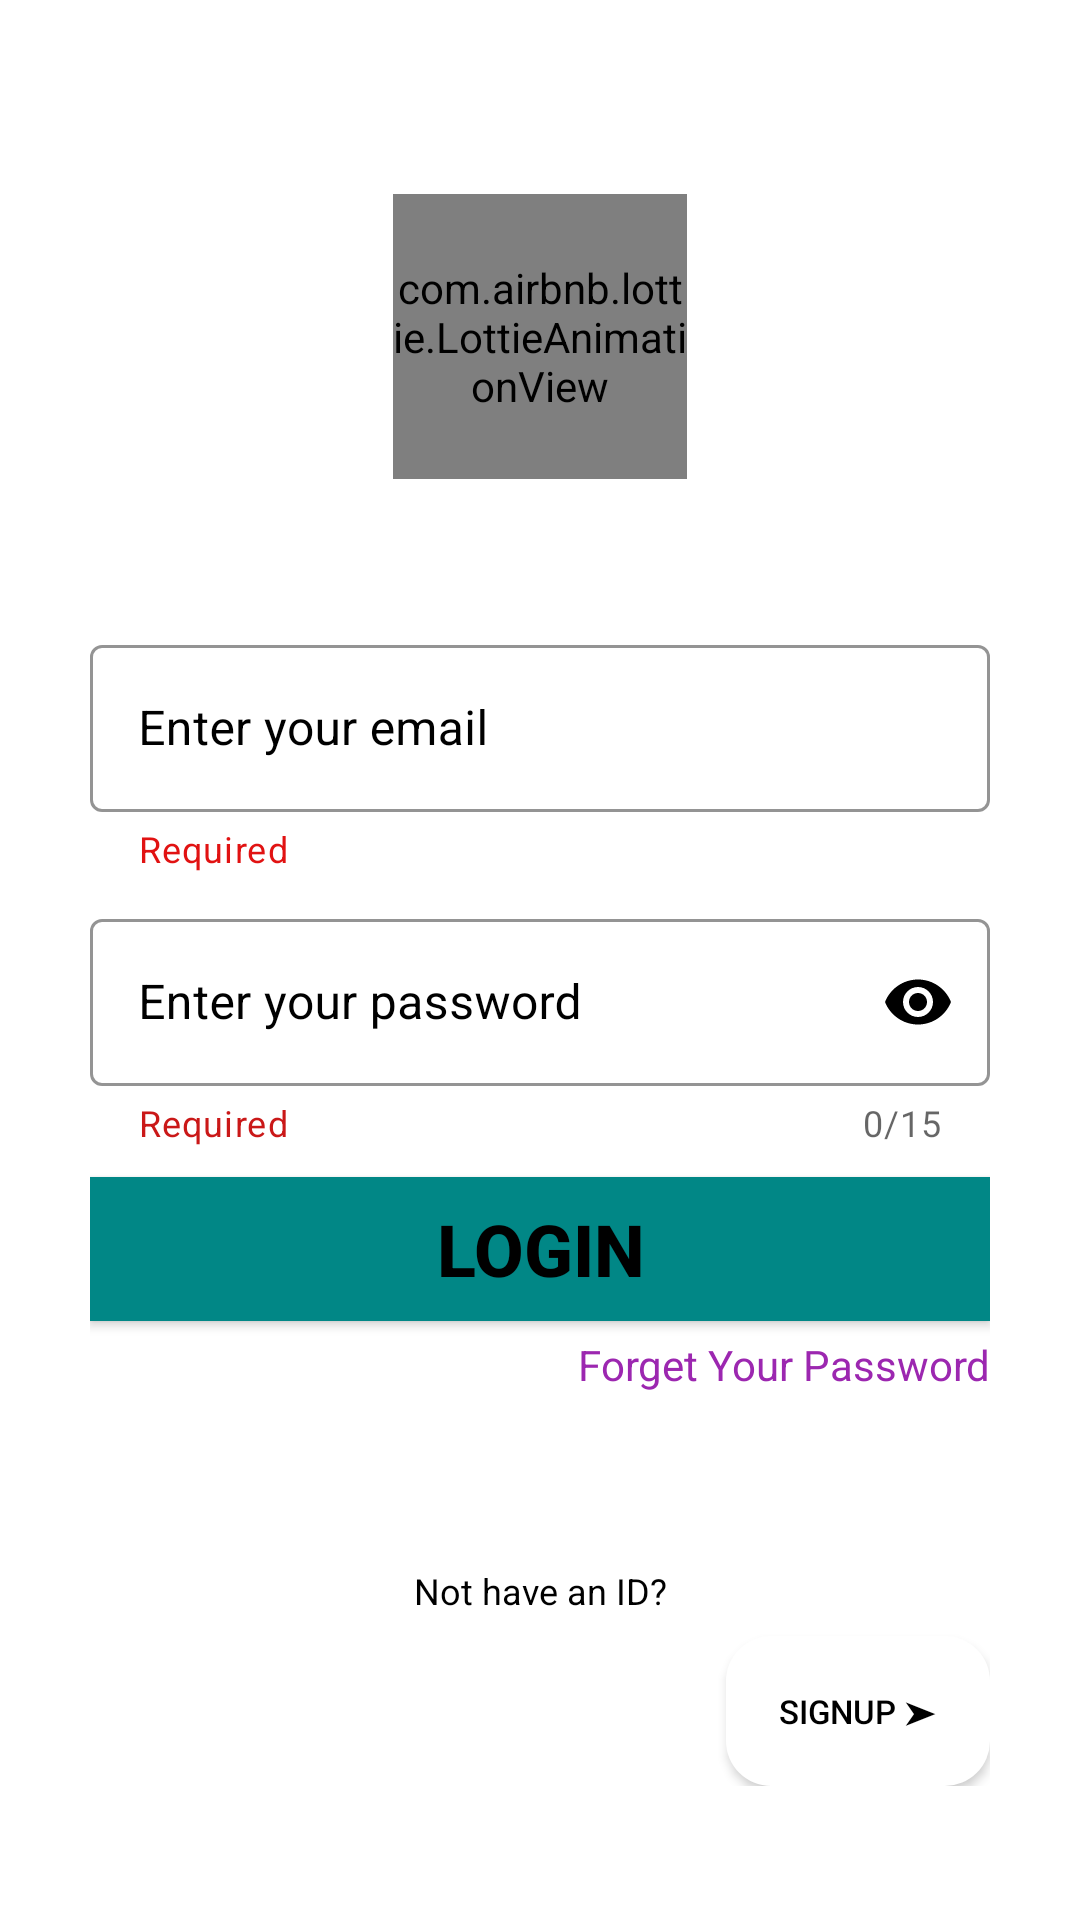

Here is an Android app screen rendered from its layout file. Give the layout XML and the strings, colors and styles it references.
<!-- AndroidManifest.xml: application theme Theme.ChatbOx -->
<!-- res/layout/activity_auth.xml -->
<?xml version="1.0" encoding="utf-8"?>
<androidx.constraintlayout.widget.ConstraintLayout xmlns:android="http://schemas.android.com/apk/res/android"
    xmlns:tools="http://schemas.android.com/tools"
    android:layout_width="match_parent"
    android:layout_height="match_parent"
    android:padding="30dp"
    android:background="@color/white"
    xmlns:app="http://schemas.android.com/apk/res-auto"
    tools:context=".AuthActivity">


    <LinearLayout
        android:layout_width="match_parent"
        android:layout_height="wrap_content"
        android:orientation="vertical"
        app:layout_constraintBottom_toBottomOf="parent"
        app:layout_constraintTop_toTopOf="parent"
        tools:layout_editor_absoluteX="30dp">

        <com.airbnb.lottie.LottieAnimationView
            android:layout_width="98dp"
            android:layout_height="95dp"
            android:layout_gravity="center"
            android:layout_marginTop="20dp"
            app:lottie_autoPlay="true"
            app:lottie_loop="true"
            app:lottie_rawRes="@raw/login" />


        <com.google.android.material.textfield.TextInputLayout
            android:id="@+id/etEmail"
            style="@style/Widget.MaterialComponents.TextInputLayout.OutlinedBox"
            android:layout_width="match_parent"
            android:layout_height="wrap_content"
            android:layout_marginTop="50dp"
            android:hint="@string/enter_your_email"
            android:textColorHint="@color/black"
            app:boxStrokeColor="@color/black"
            app:endIconMode="clear_text"
            app:endIconTint="@color/black"
            app:helperText="Required"
            app:helperTextTextColor="#E11212"
            app:startIconTint="@color/black">

            <com.google.android.material.textfield.TextInputEditText
                android:id="@+id/Email"
                android:layout_width="match_parent"
                android:layout_height="match_parent"
                android:inputType="textEmailAddress"
                android:textColor="@color/black" />
        </com.google.android.material.textfield.TextInputLayout>

        <com.google.android.material.textfield.TextInputLayout
            android:id="@+id/login_Password"
            style="@style/Widget.MaterialComponents.TextInputLayout.OutlinedBox"
            android:layout_width="match_parent"
            android:layout_height="wrap_content"
            android:layout_marginTop="10dp"
            android:hint="@string/enter_your_password"
            android:textColorHint="@color/black"
            app:boxStrokeColor="@color/black"
            app:counterEnabled="true"
            app:counterMaxLength="15"
            app:endIconMode="password_toggle"
            app:endIconTint="@color/black"
            app:helperText="Required"
            app:helperTextTextColor="#CA1818"
            app:startIconTint="@color/black">

            <com.google.android.material.textfield.TextInputEditText
                android:id="@+id/Password"
                android:layout_width="match_parent"
                android:layout_height="match_parent"
                android:inputType="textPassword"
                android:textColor="@color/black" />
        </com.google.android.material.textfield.TextInputLayout>

        <androidx.appcompat.widget.AppCompatButton
            android:id="@+id/button1"
            android:layout_width="match_parent"
            android:layout_height="wrap_content"
            android:layout_marginTop="10dp"
            android:background="@color/teal_700"
            android:text="@string/login"
            android:textColor="@color/black"
            android:textSize="24sp"
            android:textStyle="bold" />
        <TextView
            android:id="@+id/tvForgetPassword"
            android:layout_width="match_parent"
            android:layout_height="20dp"
            android:text="Forget Your Password"
            android:textColor="#9C27B0"
            android:layout_marginTop="5dp"
            android:gravity="right"/>

        <RelativeLayout
            android:id="@+id/login_progress_bar"
            android:layout_width="match_parent"
            android:layout_height="match_parent"
            android:elevation="10dp"
            android:padding="20dp"
            android:visibility="gone">

            <ProgressBar
                android:layout_width="30dp"
                android:layout_height="30dp"
                android:layout_centerInParent="true" />
        </RelativeLayout>

        <TextView
            android:layout_width="match_parent"
            android:layout_height="30dp"
            android:layout_gravity="center"
            android:layout_marginTop="50dp"
            android:text="@string/not_have_an_id1"
            android:textColor="@color/black"
            android:textSize="12sp"
            android:gravity="center"
            tools:layout_editor_absoluteX="16dp"
            tools:layout_editor_absoluteY="0dp" />

        <Button
            android:id="@+id/button2"
            android:layout_width="wrap_content"
            android:layout_height="50dp"
            android:layout_gravity="right"
            android:background="@drawable/myshape"
            android:text="@string/signuP"
            android:textColor="@color/black"
            android:textSize="11sp"
            tools:layout_editor_absoluteX="150dp"
            tools:layout_editor_absoluteY="117dp" />

    </LinearLayout>
</androidx.constraintlayout.widget.ConstraintLayout>
<!-- resources referenced by this layout -->
<resources>
  <color name="black">#FF000000</color>
  <color name="teal_700">#FF018786</color>
  <color name="white">#FFFFFFFF</color>
  <!-- drawable myshape (drawable) -->
  <?xml version="1.0" encoding="utf-8"?>
  <shape xmlns:android="http://schemas.android.com/apk/res/android"
     android:shape="rectangle"
      android:useLevel="true">
  
      <size
          android:height="10dp"
          android:width="20dp"        />
      <corners
          android:bottomLeftRadius="15dp"
          android:bottomRightRadius="15dp"
          android:topLeftRadius="15dp"
          android:topRightRadius="15dp"
          >
  
      </corners>
  
  
  
  
  
  
  
  
  
      <solid android:color="@color/white"/>
  
  </shape>
  <string name="enter_your_email">Enter your email</string>
  <string name="enter_your_password">Enter your password</string>
  <string name="login">Login</string>
  <string name="not_have_an_id1">Not have an ID?</string>
  <string name="signuP">SIGNUP ➤</string>
  <style name="Theme.ChatbOx" parent="Theme.MaterialComponents.DayNight.DarkActionBar">
          
          <item name="colorPrimary">@color/teal_700</item>
          <item name="colorPrimaryVariant">@color/teal_700</item>
          <item name="colorOnPrimary">@color/white</item>
          
          <item name="colorSecondary">@color/teal_200</item>
          <item name="colorSecondaryVariant">@color/teal_700</item>
          <item name="colorOnSecondary">@color/black</item>
          
          <item name="android:statusBarColor" tools:targetApi="l">?attr/colorPrimaryVariant</item>
          
      </style>
  <color name="teal_200">#12BDAD</color>
</resources>
